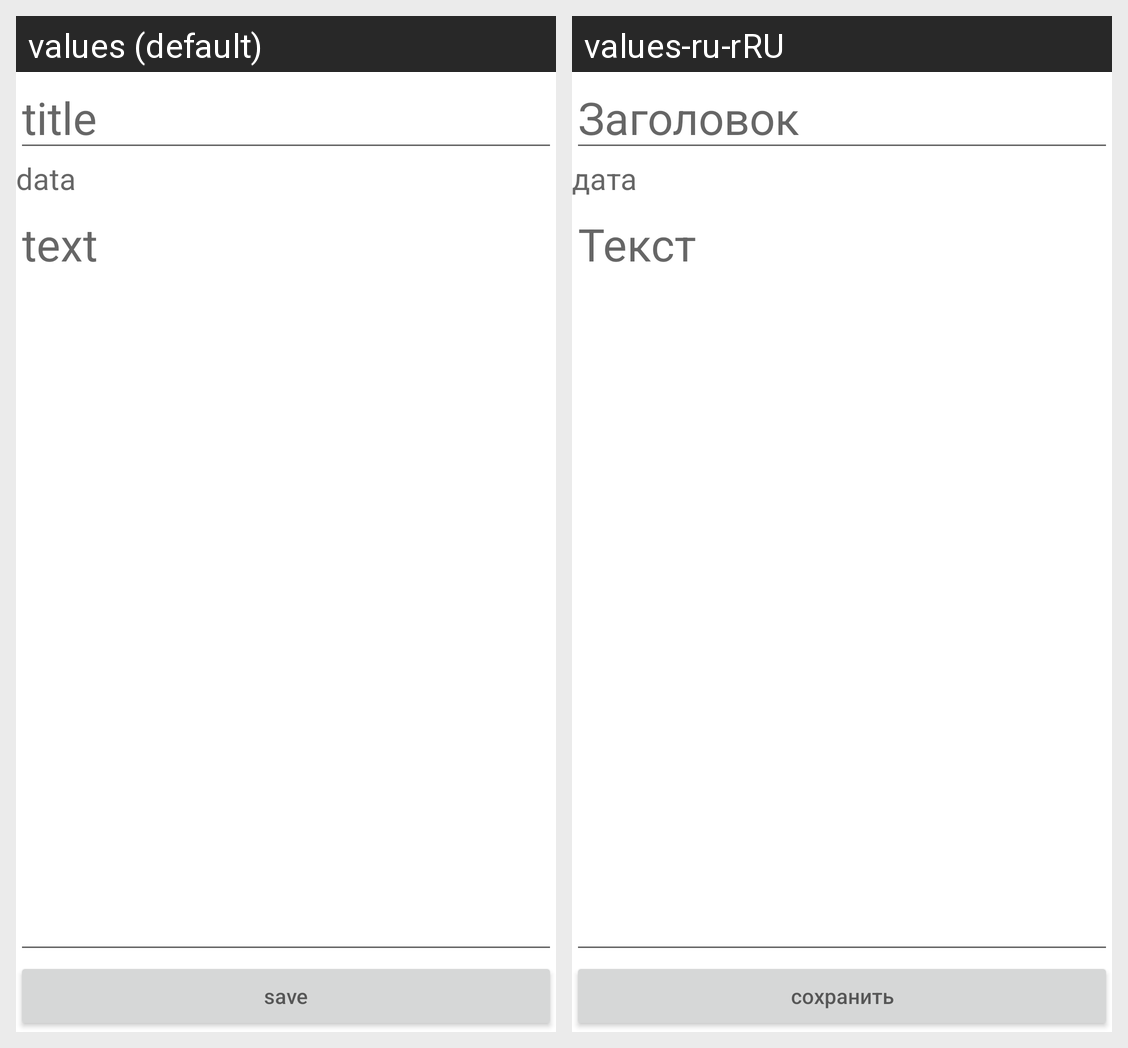

Here is an Android app screen in its default locale and in the app's own translations. Write out the translated-string differences for the strings that appear on this screen.
Android screen res/layout/fragment_note_detail.xml rendered under 2 locales, left to right: values (default), values-ru-rRU. Device: Nexus 5 (rendered at 1080×1920; each locale shown at half size, 540×960, under a caption strip naming it); theme Theme.My_notes.
Strings drawn on this screen, with the default value and each locale's value (text and hints the layout hard-codes, and strings that could not be matched under every locale, appear in the picture but are not listed):

title
  values: title
  values-ru-rRU: Заголовок

data
  values: data
  values-ru-rRU: дата

text
  values: text
  values-ru-rRU: Текст

save
  values: save
  values-ru-rRU: сохранить
